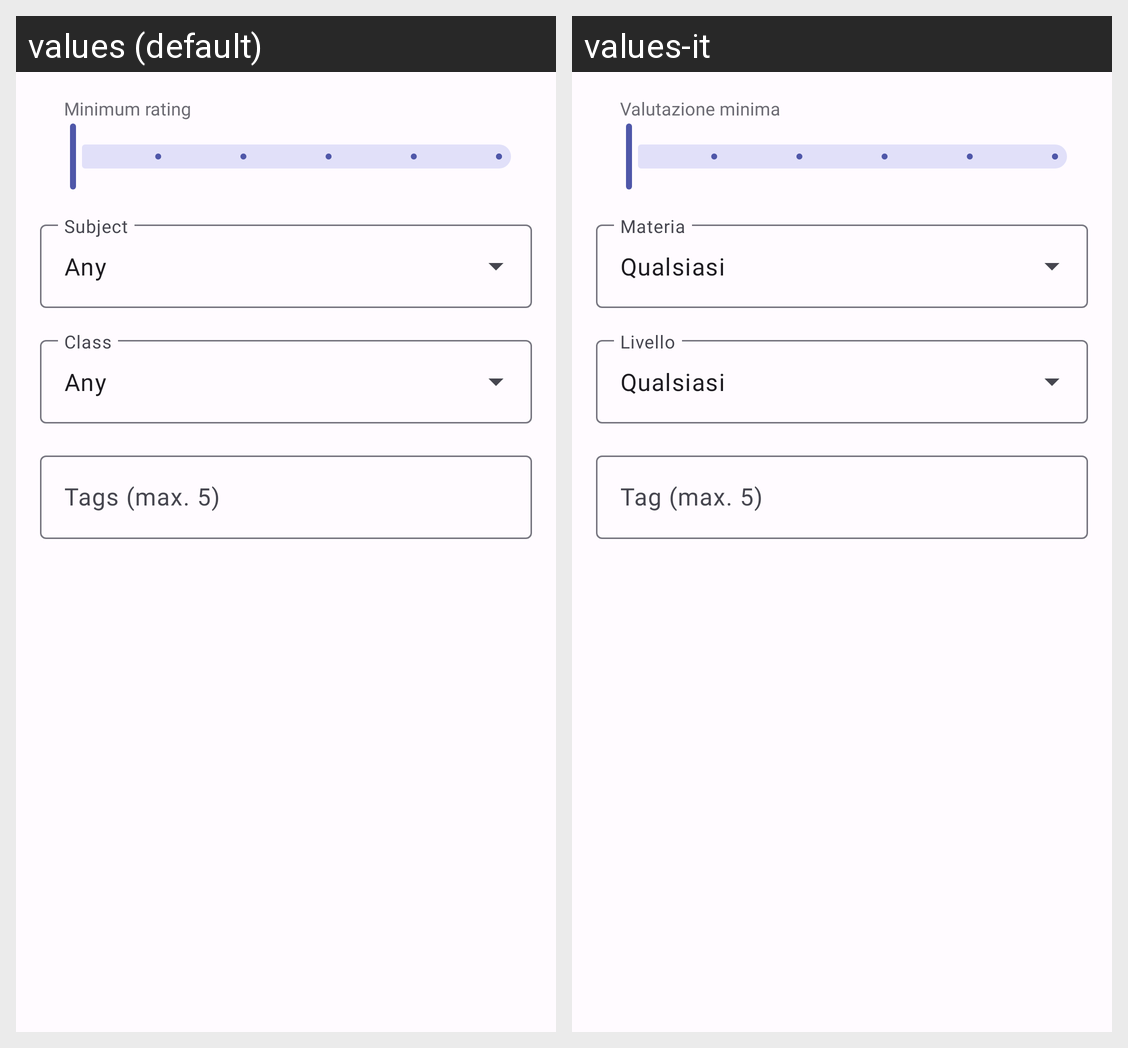

Strings drawn on this Android screen and how each of the app's shown locales translates them:
Android screen res/layout/dialog_search_filters.xml rendered under 2 locales, left to right: values (default), values-it. Device: Nexus 5 (rendered at 1080×1920; each locale shown at half size, 540×960, under a caption strip naming it); theme Theme.CnouLeg.
Strings drawn on this screen, with the default value and each locale's value (text and hints the layout hard-codes, and strings that could not be matched under every locale, appear in the picture but are not listed):

label_min_rating
  values: Minimum rating
  values-it: Valutazione minima

ratings_any
  values: Any
  values-it: Qualsiasi

editor_tags
  values: Tags (max. 5)
  values-it: Tag (max. 5)
